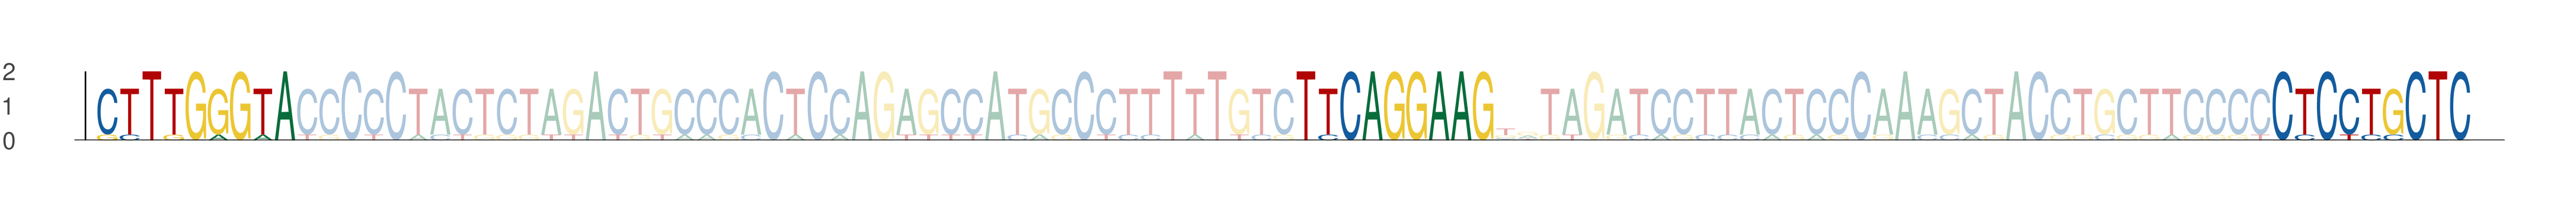

Source data for this figure (header and first rows):
seq_index, start_position, end_position, is_reversed_complement
533, 24, 33, 0
533, 78, 87, 0
533, 122, 131, 0
4166, 24, 33, 0
4166, 78, 87, 0
4166, 122, 131, 0
2201, 24, 33, 0
2201, 78, 87, 0
2201, 122, 131, 0
542, 24, 33, 0
542, 78, 87, 0
542, 122, 131, 0
3309, 24, 33, 0
3309, 78, 87, 0
3309, 122, 131, 0
2829, 24, 33, 0
2829, 78, 87, 0
2829, 122, 131, 0
1708, 24, 33, 0
1708, 78, 87, 0
1708, 122, 131, 0
725, 24, 33, 0
725, 78, 87, 0
725, 122, 131, 0
5594, 24, 33, 0
5594, 78, 87, 0
5594, 122, 131, 0
